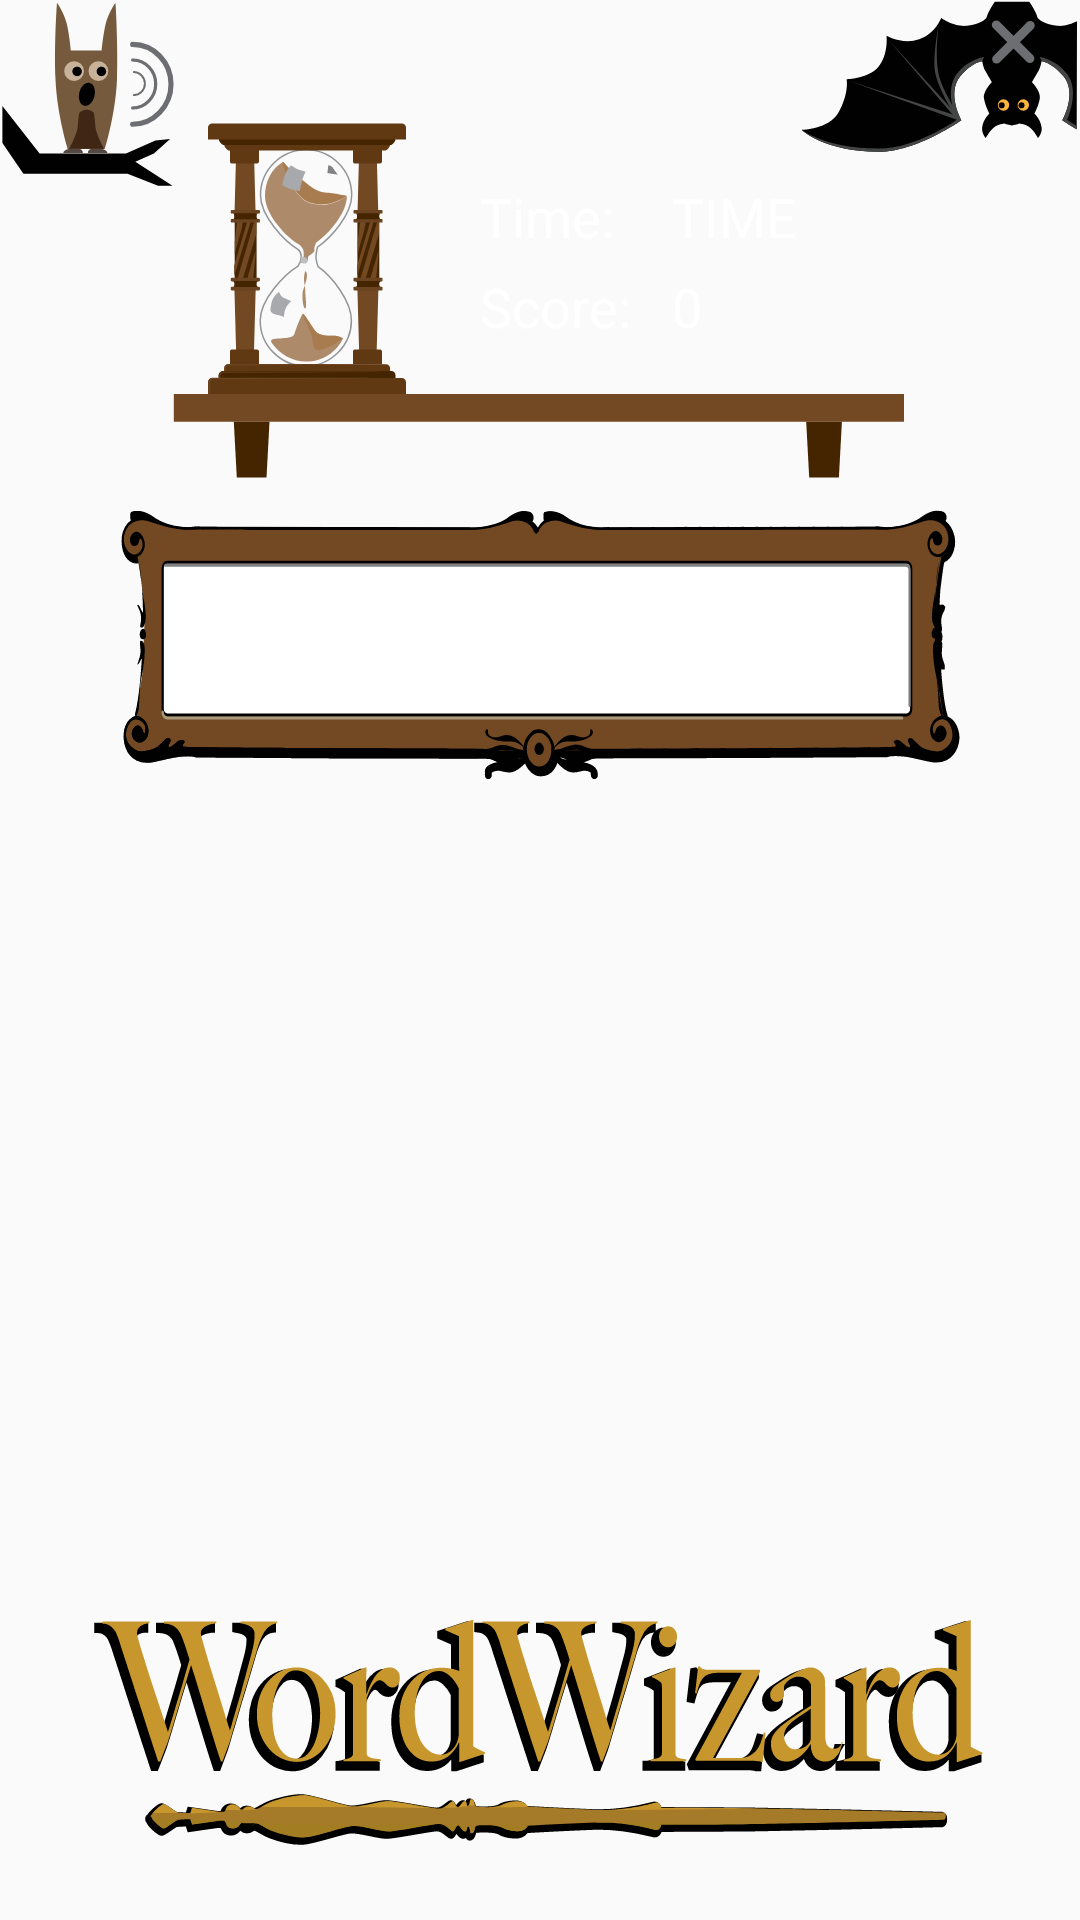

Write the Android layout XML for this screen, with the resource values it uses.
<!-- AndroidManifest.xml: application theme AppTheme -->
<!-- res/layout/activity_new_game.xml -->
<?xml version="1.0" encoding="utf-8"?>
<RelativeLayout xmlns:android="http://schemas.android.com/apk/res/android"
    xmlns:app="http://schemas.android.com/apk/res-auto"
    xmlns:tools="http://schemas.android.com/tools"
    android:layout_width="match_parent"
    android:layout_height="match_parent"
    android:orientation="vertical"
    android:weightSum="10"
    tools:context=".NewGame"
    android:id="@+id/newGameLayout"
    android:background="@drawable/ic_ww_grid_background">


    <ImageButton
        android:id="@+id/img_View"
        android:layout_width="300dp"
        android:layout_height="wrap_content"
        android:layout_centerHorizontal="true"
        android:layout_alignParentBottom="true"
        android:layout_marginBottom="25dp"
        android:background="@drawable/ic_ww_logo_primary_logo" />
    <TextView
        android:layout_width="60dp"
        android:layout_height="20dp"
        android:layout_marginLeft="160dp"
        android:layout_marginTop="60dp"
        android:text="Time: "
        android:textColor="#FFFFFF"
        android:textSize="18dp"/>
    <TextView
        android:layout_width="60dp"
        android:layout_height="20dp"
        android:layout_marginLeft="160dp"
        android:layout_marginTop="90dp"
        android:text="Score: "
        android:textColor="#FFFFFF"
        android:textSize="18dp"/>

    <TextView
        android:id="@+id/currentTime"
        android:layout_width="60dp"
        android:layout_height="25dp"
        android:layout_marginLeft="220dp"
        android:layout_marginTop="60dp"
        android:paddingLeft="4dp"
        android:text="TIME"
        android:textColor="#FFFFFF"
        android:textSize="18dp" />

    <TextView
        android:id="@+id/currentScore"
        android:layout_width="60dp"
        android:layout_height="25dp"
        android:layout_marginLeft="220dp"
        android:layout_marginTop="90dp"
        android:textColor="#FFFFFF"
        android:paddingLeft="4dp"
        android:text="0"
        android:textSize="18dp" />
    <ImageView
        android:id="@+id/img_wizard"
        android:layout_width="wrap_content"
        android:layout_height="wrap_content"
        android:layout_centerHorizontal="true"
        android:layout_marginTop="40dp"
        android:background="@drawable/ic_ww_field_data_score_timer" />
    <Button
        android:id="@+id/btnGameXout"
        android:layout_width="wrap_content"
        android:layout_height="wrap_content"
        android:layout_alignParentRight="true"
        android:background="@drawable/ic_ww_btn_bat_xout"
        android:onClick="closeGame"/>

    <ImageView
        android:id="@+id/img_sound"
        android:layout_width="wrap_content"
        android:layout_height="wrap_content"
        android:background="@drawable/ic_ww_btn_sound_owl" />
    <TextView
        android:id="@+id/currentWord"
        android:layout_width="wrap_content"
        android:layout_height="wrap_content"
        android:layout_marginTop="10dp"
        android:layout_marginRight="40dp"
        android:layout_marginLeft="40dp"
        android:layout_below="@+id/img_wizard"
        android:layout_alignParentLeft="true"
        android:layout_alignParentRight="true"
        android:background="@drawable/ic_ww_field_words"
        android:gravity="center_vertical"
        android:textAlignment="center"
        android:textSize="16dp"
        tools:ignore="RtlCompat" />

    <TableLayout
        android:id="@+id/tableGrid"
        android:layout_width="match_parent"
        android:layout_height="wrap_content"
        android:layout_below="@id/currentWord"
        android:layout_marginTop="30dp"
        android:layout_marginBottom="0dp"
        android:stretchColumns="*"
        android:layout_marginRight="40dp"
        android:layout_marginLeft="40dp"
        />

    <TextView
        android:layout_width="match_parent"
        android:layout_height="80dp"
        android:layout_below="@id/img_View" />
</RelativeLayout>
<!-- resources referenced by this layout -->
<resources>
  <!-- drawable ic_ww_btn_bat_xout: vector/xml drawable (drawable, 2791 chars, omitted) -->
  <!-- drawable ic_ww_btn_sound_owl: vector/xml drawable (drawable, 2443 chars, omitted) -->
  <!-- drawable ic_ww_field_data_score_timer: vector/xml drawable (drawable, 9230 chars, omitted) -->
  <!-- drawable ic_ww_field_words: vector/xml drawable (drawable, 27224 chars, omitted) -->
  <!-- drawable ic_ww_logo_primary_logo: vector/xml drawable (drawable, 29421 chars, omitted) -->
  <style name="AppTheme" parent="Theme.AppCompat.Light.NoActionBar">
          
          <item name="colorPrimary">@color/colorPrimary</item>
          <item name="colorPrimaryDark">@color/colorPrimaryDark</item>
          <item name="colorAccent">@color/colorAccent</item>
      </style>
  <!-- not gathered from this repository: default colours our renderer supplied (Android Studio template values) -->
  <color name="colorPrimary">#FF6200EE</color>
  <color name="colorPrimaryDark">#FF3700B3</color>
  <color name="colorAccent">#FF03DAC5</color>
</resources>
